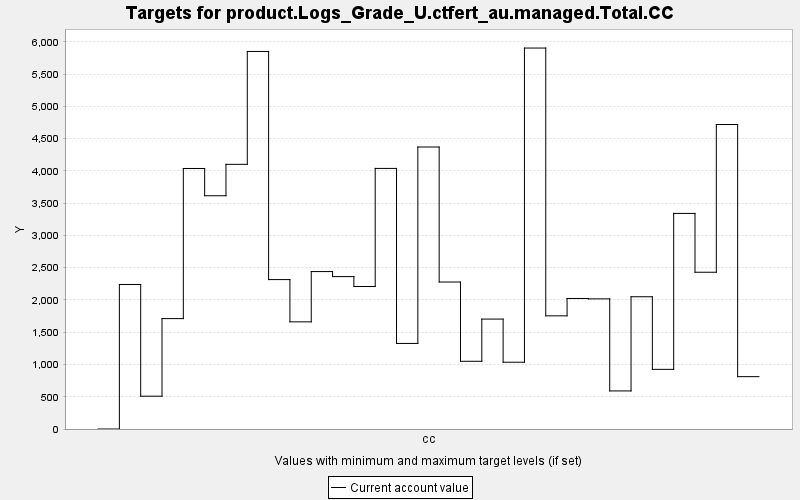

Data behind this chart, as committed beside it:
TARGET, PERIOD, YEAR, PERIODWIDTH, MINIMUM, MAXIMUM, MINWEIGHT, MAXWEIGHT, CURRENT, SUMMARY
product.Logs_Grade_U.ctfert_au.managed.T…, 0, 0, 10.0, 0.0, 10000, 1.0, 1.0, 0.0, 0.0
product.Logs_Grade_U.ctfert_au.managed.T…, 1, 10, 10.0, 0.0, 10000, 1.0, 1.0, 2240, 0.0
product.Logs_Grade_U.ctfert_au.managed.T…, 2, 20, 10.0, 0.0, 10000, 1.0, 1.0, 508.5, 0.0
product.Logs_Grade_U.ctfert_au.managed.T…, 3, 30, 10.0, 0.0, 10000, 1.0, 1.0, 1711, 0.0
product.Logs_Grade_U.ctfert_au.managed.T…, 4, 40, 10.0, 0.0, 10000, 1.0, 1.0, 4038, 0.0
product.Logs_Grade_U.ctfert_au.managed.T…, 5, 50, 10.0, 0.0, 10000, 1.0, 1.0, 3616, 0.0
product.Logs_Grade_U.ctfert_au.managed.T…, 6, 60, 10.0, 0.0, 10000, 1.0, 1.0, 4102, 0.0
product.Logs_Grade_U.ctfert_au.managed.T…, 7, 70, 10.0, 0.0, 10000, 1.0, 1.0, 5852, 0.0
product.Logs_Grade_U.ctfert_au.managed.T…, 8, 80, 10.0, 0.0, 10000, 1.0, 1.0, 2316, 0.0
product.Logs_Grade_U.ctfert_au.managed.T…, 9, 90, 10.0, 0.0, 10000, 1.0, 1.0, 1661, 0.0
product.Logs_Grade_U.ctfert_au.managed.T…, 10, 100, 10.0, 0.0, 10000, 1.0, 1.0, 2440, 0.0
product.Logs_Grade_U.ctfert_au.managed.T…, 11, 110, 10.0, 0.0, 10000, 1.0, 1.0, 2362, 0.0
product.Logs_Grade_U.ctfert_au.managed.T…, 12, 120, 10.0, 0.0, 10000, 1.0, 1.0, 2209, 0.0
product.Logs_Grade_U.ctfert_au.managed.T…, 13, 130, 10.0, 0.0, 10000, 1.0, 1.0, 4039, 0.0
product.Logs_Grade_U.ctfert_au.managed.T…, 14, 140, 10.0, 0.0, 10000, 1.0, 1.0, 1326, 0.0
product.Logs_Grade_U.ctfert_au.managed.T…, 15, 150, 10.0, 0.0, 10000, 1.0, 1.0, 4371, 0.0
product.Logs_Grade_U.ctfert_au.managed.T…, 16, 160, 10.0, 0.0, 10000, 1.0, 1.0, 2278, 0.0
product.Logs_Grade_U.ctfert_au.managed.T…, 17, 170, 10.0, 0.0, 10000, 1.0, 1.0, 1050, 0.0
product.Logs_Grade_U.ctfert_au.managed.T…, 18, 180, 10.0, 0.0, 10000, 1.0, 1.0, 1704, 0.0
product.Logs_Grade_U.ctfert_au.managed.T…, 19, 190, 10.0, 0.0, 10000, 1.0, 1.0, 1035, 0.0
product.Logs_Grade_U.ctfert_au.managed.T…, 20, 200, 10.0, 0.0, 10000, 1.0, 1.0, 5905, 0.0
product.Logs_Grade_U.ctfert_au.managed.T…, 21, 210, 10.0, 0.0, 10000, 1.0, 1.0, 1754, 0.0
product.Logs_Grade_U.ctfert_au.managed.T…, 22, 220, 10.0, 0.0, 10000, 1.0, 1.0, 2023, 0.0
product.Logs_Grade_U.ctfert_au.managed.T…, 23, 230, 10.0, 0.0, 10000, 1.0, 1.0, 2017, 0.0
product.Logs_Grade_U.ctfert_au.managed.T…, 24, 240, 10.0, 0.0, 10000, 1.0, 1.0, 590.2, 0.0
product.Logs_Grade_U.ctfert_au.managed.T…, 25, 250, 10.0, 0.0, 10000, 1.0, 1.0, 2050, 0.0
product.Logs_Grade_U.ctfert_au.managed.T…, 26, 260, 10.0, 0.0, 10000, 1.0, 1.0, 924.4, 0.0
product.Logs_Grade_U.ctfert_au.managed.T…, 27, 270, 10.0, 0.0, 10000, 1.0, 1.0, 3342, 0.0
product.Logs_Grade_U.ctfert_au.managed.T…, 28, 280, 10.0, 0.0, 10000, 1.0, 1.0, 2430, 0.0
product.Logs_Grade_U.ctfert_au.managed.T…, 29, 290, 10.0, 0.0, 10000, 1.0, 1.0, 4720, 0.0
product.Logs_Grade_U.ctfert_au.managed.T…, 30, 300, 10.0, 0.0, 10000, 1.0, 1.0, 811.5, 0.0
